4-way image classification set "original_png" from GitHub (shakir-darbar/shakir); label vocabulary: bronchiectasis, healthy, pneumonia, URTI.

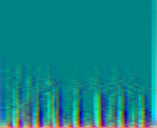
Label: healthy

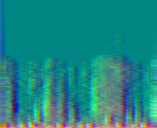
Label: healthy

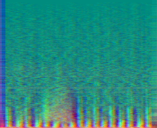
Label: URTI

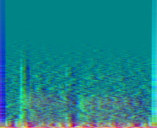
Label: pneumonia

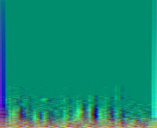
Label: pneumonia

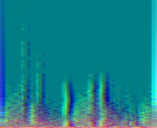
Label: pneumonia
